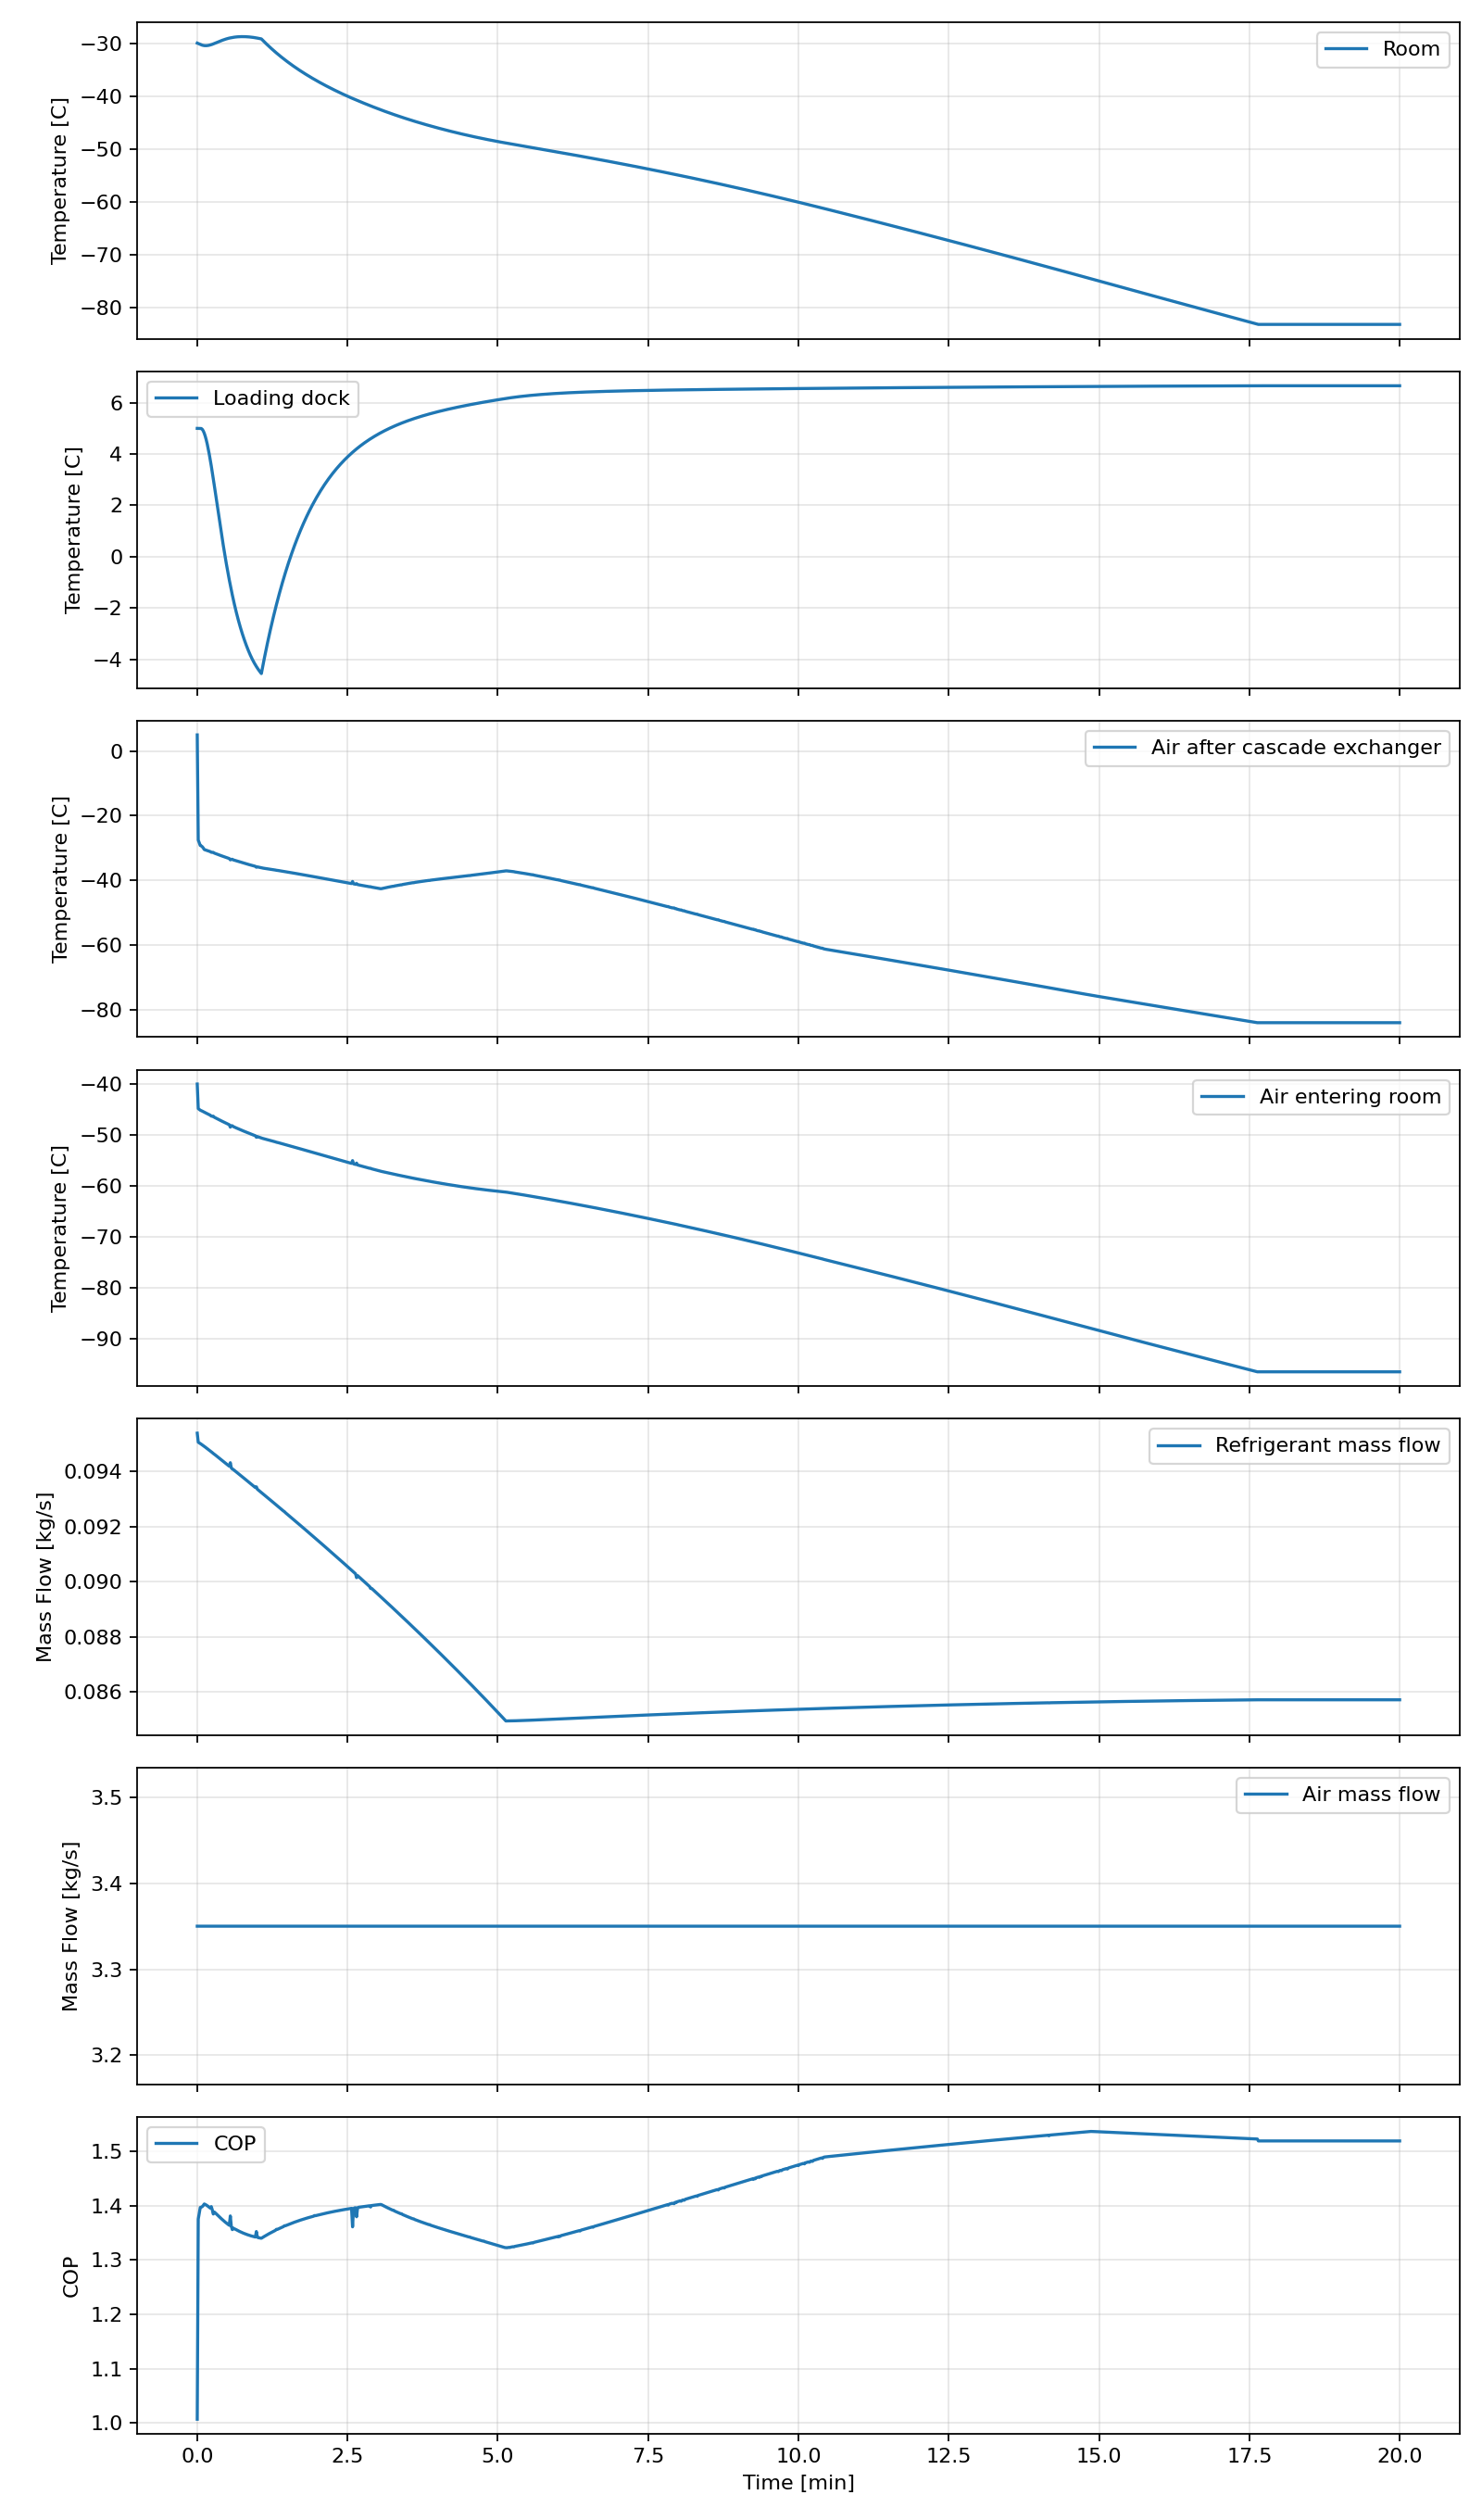

The file beside this chart, header and first rows:
time_s, room_c, dock_c, sink_c, t2_c, t3_c, t4_c, t5_c, t6_c, t7_c, tevap_c, tcond_c, q_room_w, q_dock_w, q_useful_w, q_cascade_w, q_evap_total_w, q_evap_load_requested_w, q_map_capacity_balance_error_w, q_cond_w, w_air_comp_w, w_air_turb_w, w_air_input_w, w_ref_comp_w
0.0, -30.0, 5.0, 35.0, 24.08, 5.0, -26.5, -40, 1.5, 0.5602, -5.0, 40.0, 35146, 25750, 60896, 64250, 103037, 90000, -13037, 131165, 76035, 46932, 32337, 28128
1.0, -30.08, 4.999, 35, -4.737, -27.54, -29.75, -44.83, -27.74, 0.5544, -5.062, 39.98, 51448, 25907, 77355, 76791, 102698, 102698, -4.925095709040761e-07, 130788, 77450, 52107, 28159, 28090
2.0, -30.16, 4.998, 35, -5.629, -28.38, -29.93, -44.99, -28.52, 0.5548, -5.057, 39.98, 51680, 25889, 77570, 76784, 102674, 102674, -7.551177986897528e-06, 130748, 77087, 51983, 27894, 28074
3.0, -30.25, 4.997, 35, -6.51, -29.22, -30.12, -45.14, -29.3, 0.5553, -5.051, 39.97, 51905, 25873, 77778, 76776, 102648, 102648, 7.440394256263971e-07, 130706, 76734, 51864, 27634, 28058
4.0, -30.33, 4.996, 35, -6.659, -29.36, -30.21, -45.23, -29.44, 0.5558, -5.046, 39.97, 51909, 25857, 77766, 76765, 102622, 102622, 7.756825652904809e-06, 130664, 76700, 51844, 27618, 28042
5.0, -30.4, 4.964, 35, -6.891, -29.6, -30.3, -45.33, -29.67, 0.5562, -5.041, 39.97, 52001, 25761, 77762, 76833, 102595, 102595, 5.754525773227215e-06, 130620, 76689, 51857, 27591, 28026
6.0, -30.44, 4.902, 35, -7.25, -29.99, -30.39, -45.43, -30.02, 0.5567, -5.036, 39.97, 52192, 25589, 77781, 76978, 102567, 102567, -1.153195626102388e-06, 130576, 76683, 51898, 27540, 28009
7.0, -30.47, 4.811, 35, -7.702, -30.48, -30.48, -45.55, -30.47, 0.5571, -5.031, 39.96, 52474, 25343, 77816, 77196, 102538, 102538, 4.0239974623546004e-06, 130531, 76680, 51958, 27469, 27993
8.0, -30.49, 4.693, 35, -7.723, -30.58, -30.58, -45.64, -30.49, 0.5575, -5.026, 39.96, 52744, 25026, 77770, 77483, 102510, 102510, 1.1398369679227471e-06, 130486, 76656, 51917, 27488, 27976
9.0, -30.49, 4.55, 35, -7.727, -30.69, -30.69, -45.73, -30.49, 0.558, -5.021, 39.96, 53074, 24645, 77720, 77835, 102480, 102480, -0.05343, 130440, 76635, 51874, 27512, 27960
10.0, -30.47, 4.384, 35, -7.718, -30.79, -30.79, -45.83, -30.47, 0.5584, -5.016, 39.96, 53461, 24205, 77666, 78246, 102451, 102451, 2.495682565495372e-06, 130394, 76613, 51828, 27539, 27943
11.0, -30.44, 4.197, 35, -7.696, -30.9, -30.9, -45.93, -30.44, 0.5588, -5.011, 39.95, 53897, 23712, 77609, 78710, 102421, 102421, -9.370080078952014e-06, 130348, 76590, 51777, 27569, 27926
12.0, -30.4, 3.992, 34.99, -7.664, -31.01, -31.01, -46.03, -30.4, 0.5592, -5.006, 39.95, 54375, 23172, 77547, 79218, 102392, 102389, -2.454, 130301, 76566, 51724, 27602, 27910
13.0, -30.35, 3.772, 34.99, -7.622, -31.12, -31.12, -46.13, -30.35, 0.5596, -5.002, 39.95, 54896, 22591, 77488, 79770, 102362, 102362, -1.0185758583247662e-06, 130255, 76542, 51668, 27638, 27893
14.0, -30.3, 3.538, 34.99, -7.578, -31.33, -31.33, -46.31, -30.3, 0.5598, -4.997, 39.95, 55730, 21977, 77707, 80651, 102332, 102628, 295.9, 130208, 76517, 51586, 27701, 27876
15.0, -30.23, 3.293, 34.99, -7.52, -31.36, -31.36, -46.33, -30.23, 0.5604, -4.992, 39.94, 56028, 21335, 77363, 80966, 102301, 102301, 7.970695151016116e-06, 130161, 76479, 51540, 27709, 27860
16.0, -30.16, 3.04, 34.99, -7.47, -31.36, -31.36, -46.32, -30.18, 0.5657, -4.988, 39.94, 56253, 20673, 76926, 81156, 102269, 101829, -440.2, 130111, 76465, 51521, 27716, 27843
17.0, -30.09, 2.781, 34.99, -7.381, -31.58, -31.58, -46.53, -30.09, 0.5612, -4.983, 39.94, 57230, 19992, 77222, 82249, 102241, 102241, -4.068948328495026e-06, 130067, 76455, 51436, 27799, 27826
18.0, -30.01, 2.517, 34.99, -7.317, -31.7, -31.7, -46.63, -30.01, 0.5616, -4.978, 39.93, 57858, 19302, 77159, 82909, 102210, 102210, 1.9792059902101755e-07, 130020, 76413, 51362, 27835, 27809
19.0, -29.93, 2.252, 34.99, -7.247, -31.82, -31.82, -46.74, -29.93, 0.562, -4.974, 39.93, 58487, 18605, 77092, 83575, 102180, 102180, -8.760238415561616e-06, 129972, 76386, 51298, 27876, 27792
20.0, -29.85, 1.985, 34.99, -7.175, -31.94, -31.94, -46.84, -29.85, 0.5624, -4.969, 39.93, 59118, 17906, 77025, 84243, 102149, 102149, 1.6862177290022373e-06, 129925, 76359, 51234, 27916, 27776
21.0, -29.77, 1.719, 34.99, -7.104, -32.05, -32.05, -46.94, -29.77, 0.5628, -4.964, 39.93, 59748, 17209, 76957, 84909, 102119, 102119, 8.898379746824503e-06, 129878, 76332, 51171, 27957, 27759
22.0, -29.69, 1.455, 34.99, -7.034, -32.17, -32.17, -47.04, -29.69, 0.5632, -4.96, 39.92, 60373, 16517, 76891, 85571, 102088, 102088, 2.451532054692507e-06, 129830, 76306, 51108, 27997, 27742
23.0, -29.62, 1.194, 34.99, -6.965, -32.28, -32.28, -47.14, -29.62, 0.5636, -4.955, 39.92, 60991, 15833, 76824, 86224, 102057, 102057, 6.714530172757804e-06, 129783, 76279, 51046, 28037, 27725
24.0, -29.54, 0.9366, 34.99, -6.898, -32.4, -32.4, -47.24, -29.54, 0.564, -4.95, 39.92, 61600, 15159, 76759, 86868, 102027, 102027, -4.479632480069995e-06, 129735, 76252, 50984, 28076, 27708
25.0, -29.47, 0.6842, 34.99, -6.833, -32.51, -32.51, -47.34, -29.47, 0.5644, -4.946, 39.91, 62197, 14497, 76694, 87499, 101996, 101996, -5.698690074495971e-06, 129688, 76226, 50924, 28113, 27692
26.0, -29.4, 0.437, 34.99, -6.772, -32.62, -32.62, -47.43, -29.4, 0.5648, -4.941, 39.91, 62781, 13849, 76630, 88117, 101965, 101965, 8.857008651830256e-06, 129640, 76199, 50864, 28150, 27675
27.0, -29.33, 0.1957, 34.99, -6.713, -32.73, -32.73, -47.53, -29.33, 0.5652, -4.936, 39.91, 63352, 13215, 76567, 88719, 101934, 101934, -5.814581527374685e-06, 129592, 76173, 50806, 28186, 27658
28.0, -29.27, -0.03934, 34.99, -6.658, -32.84, -32.84, -47.63, -29.27, 0.5656, -4.932, 39.91, 63907, 12598, 76505, 89306, 101904, 101904, 3.2609968911856413e-06, 129545, 76147, 50748, 28221, 27641
29.0, -29.21, -0.2679, 34.99, -6.606, -32.95, -32.95, -47.72, -29.21, 0.566, -4.927, 39.9, 64446, 11997, 76444, 89875, 101873, 101873, -1.121225068345666e-06, 129497, 76122, 50692, 28255, 27624
30.0, -29.16, -0.4895, 34.99, -6.558, -33.06, -33.06, -47.82, -29.16, 0.5665, -4.922, 39.9, 64969, 11415, 76384, 90427, 101842, 101842, -9.299576049670577e-06, 129449, 76096, 50638, 28287, 27607
31.0, -29.1, -0.7042, 34.99, -6.514, -33.16, -33.16, -47.91, -29.1, 0.5669, -4.918, 39.9, 65475, 10850, 76324, 90961, 101811, 101811, 5.901150871068239e-06, 129401, 76071, 50584, 28318, 27590
32.0, -29.06, -0.9118, 34.99, -6.474, -33.27, -33.27, -48, -29.06, 0.5673, -4.913, 39.9, 65963, 10303, 76267, 91477, 101780, 101780, 3.042456228286028e-06, 129353, 76045, 50532, 28348, 27573
33.0, -29.02, -1.112, 34.98, -6.385, -33.68, -33.78, -48.48, -28.96, 0.342, -4.888, 39.9, 67716, 9722, 77438, 93205, 101861, 102927, 1066, 129429, 76018, 50363, 28505, 27568
34.0, -28.98, -1.306, 34.98, -6.428, -33.5, -33.5, -48.2, -28.98, 0.568, -4.904, 39.89, 66902, 9266, 76168, 92449, 101715, 101715, -0.3378, 129254, 75941, 50393, 28386, 27539
35.0, -28.94, -1.493, 34.98, -6.373, -33.5, -33.5, -48.2, -28.93, 0.5817, -4.901, 39.89, 67061, 8776, 75836, 92650, 101678, 101425, -253.1, 129200, 75969, 50401, 28409, 27522
36.0, -28.91, -1.672, 34.98, -6.354, -33.68, -33.68, -48.37, -28.91, 0.5689, -4.895, 39.88, 67742, 8298, 76040, 93357, 101654, 101654, -7.85358133725822e-06, 129160, 75957, 50343, 28461, 27506
37.0, -28.88, -1.845, 34.98, -6.334, -33.78, -33.78, -48.45, -28.88, 0.5703, -4.89, 39.88, 68126, 7840, 75966, 93759, 101623, 101599, -23.92, 129111, 75922, 50291, 28479, 27489
38.0, -28.86, -2.012, 34.98, -6.318, -33.88, -33.88, -48.55, -28.86, 0.5697, -4.885, 39.88, 68539, 7399, 75938, 94193, 101593, 101593, -6.534901331178844e-06, 129064, 75899, 50245, 28505, 27472
39.0, -28.84, -2.172, 34.98, -6.304, -33.98, -33.98, -48.64, -28.84, 0.5701, -4.88, 39.88, 68913, 6975, 75888, 94587, 101562, 101562, 0.6003, 129016, 75875, 50201, 28527, 27455
40.0, -28.82, -2.325, 34.98, -6.294, -34.08, -34.08, -48.72, -28.82, 0.5705, -4.876, 39.87, 69271, 6567, 75838, 94964, 101531, 101531, -4.038301995024085e-06, 128968, 75851, 50158, 28548, 27438
41.0, -28.8, -2.473, 34.98, -6.286, -34.17, -34.17, -48.81, -28.8, 0.5709, -4.871, 39.87, 69614, 6175, 75788, 95325, 101500, 101500, -5.93125878367573e-06, 128920, 75828, 50117, 28568, 27421
42.0, -28.79, -2.615, 34.98, -6.282, -34.27, -34.27, -48.89, -28.79, 0.5713, -4.866, 39.87, 69943, 5797, 75740, 95671, 101468, 101468, -8.306233212351799e-08, 128872, 75805, 50076, 28587, 27404
43.0, -28.79, -2.751, 34.98, -6.281, -34.36, -34.36, -48.98, -28.79, 0.5717, -4.862, 39.86, 70257, 5435, 75692, 96002, 101437, 101437, -5.359936039894819e-06, 128824, 75782, 50037, 28605, 27387
44.0, -28.78, -2.882, 34.98, -6.284, -34.45, -34.45, -49.06, -28.78, 0.5721, -4.857, 39.86, 70559, 5086, 75645, 96320, 101406, 101406, -0.08444, 128776, 75759, 49999, 28623, 27370
45.0, -28.78, -3.007, 34.98, -6.289, -34.55, -34.55, -49.14, -28.78, 0.5726, -4.852, 39.86, 70849, 4752, 75600, 96624, 101375, 101376, 1.119, 128728, 75737, 49961, 28639, 27353
46.0, -28.78, -3.127, 34.98, -6.296, -34.64, -34.64, -49.23, -28.78, 0.573, -4.847, 39.86, 71124, 4430, 75554, 96914, 101343, 101343, -7.742564775981009e-06, 128680, 75714, 49925, 28655, 27336
47.0, -28.78, -3.242, 34.98, -6.307, -34.73, -34.73, -49.31, -28.78, 0.5734, -4.843, 39.85, 71388, 4121, 75509, 97191, 101312, 101312, 2.218730514869094e-06, 128631, 75692, 49889, 28670, 27319
48.0, -28.79, -3.353, 34.98, -6.32, -34.82, -34.82, -49.39, -28.79, 0.5738, -4.838, 39.85, 71641, 3824, 75465, 97457, 101281, 101281, 0.03562, 128583, 75670, 49854, 28684, 27302
49.0, -28.8, -3.459, 34.98, -6.335, -34.9, -34.9, -49.47, -28.8, 0.5742, -4.833, 39.85, 71881, 3539, 75420, 97709, 101249, 101248, -1.636, 128534, 75648, 49820, 28698, 27285
50.0, -28.81, -3.561, 34.98, -6.353, -34.99, -34.99, -49.55, -28.81, 0.5746, -4.829, 39.84, 72114, 3265, 75379, 97953, 101218, 101218, 2.532819053158164e-06, 128486, 75626, 49787, 28710, 27268
51.0, -28.82, -3.658, 34.98, -6.373, -35.08, -35.08, -49.63, -28.82, 0.575, -4.824, 39.84, 72335, 3001, 75336, 98185, 101187, 101187, -6.314861821010709e-06, 128438, 75604, 49754, 28723, 27251
52.0, -28.84, -3.752, 34.98, -6.396, -35.17, -35.17, -49.71, -28.84, 0.5754, -4.819, 39.84, 72546, 2748, 75295, 98407, 101155, 101155, 8.330156560987234e-06, 128389, 75583, 49722, 28734, 27234
53.0, -28.86, -3.841, 34.98, -6.421, -35.25, -35.25, -49.79, -28.86, 0.5759, -4.814, 39.84, 72746, 2507, 75253, 98616, 101124, 101124, 5.848822183907032e-06, 128341, 75561, 49691, 28745, 27217
54.0, -28.88, -3.925, 34.97, -6.448, -35.34, -35.34, -49.87, -28.88, 0.5763, -4.81, 39.83, 72934, 2279, 75213, 98813, 101092, 101092, -1.2742966646328568e-06, 128292, 75540, 49661, 28755, 27200
55.0, -28.9, -4.004, 34.97, -6.478, -35.42, -35.42, -49.94, -28.9, 0.5767, -4.805, 39.83, 73112, 2062, 75173, 98999, 101061, 101061, -3.432112862356007e-06, 128243, 75519, 49632, 28764, 27183
56.0, -28.93, -4.08, 34.97, -6.51, -35.51, -35.51, -50.02, -28.93, 0.5771, -4.8, 39.83, 73279, 1855, 75134, 99174, 101029, 101029, -1.4148681657388806e-06, 128195, 75498, 49603, 28772, 27166
57.0, -28.96, -4.151, 34.97, -6.544, -35.59, -35.59, -50.1, -28.96, 0.5775, -4.795, 39.82, 73431, 1659, 75091, 99333, 100997, 100992, -5.038, 128146, 75477, 49575, 28780, 27149
58.0, -28.99, -4.219, 34.97, -6.581, -35.67, -35.67, -50.17, -28.99, 0.5779, -4.791, 39.82, 73584, 1473, 75057, 99493, 100966, 100966, -3.5964330891147256e-06, 128097, 75456, 49548, 28788, 27132
59.0, -29.02, -4.283, 34.97, -6.57, -35.95, -35.98, -50.46, -28.97, 0.4998, -4.778, 39.82, 74434, 1277, 75710, 100502, 100974, 101778, 804.4, 128093, 75433, 49454, 28867, 27119
... 1,141 more rows
